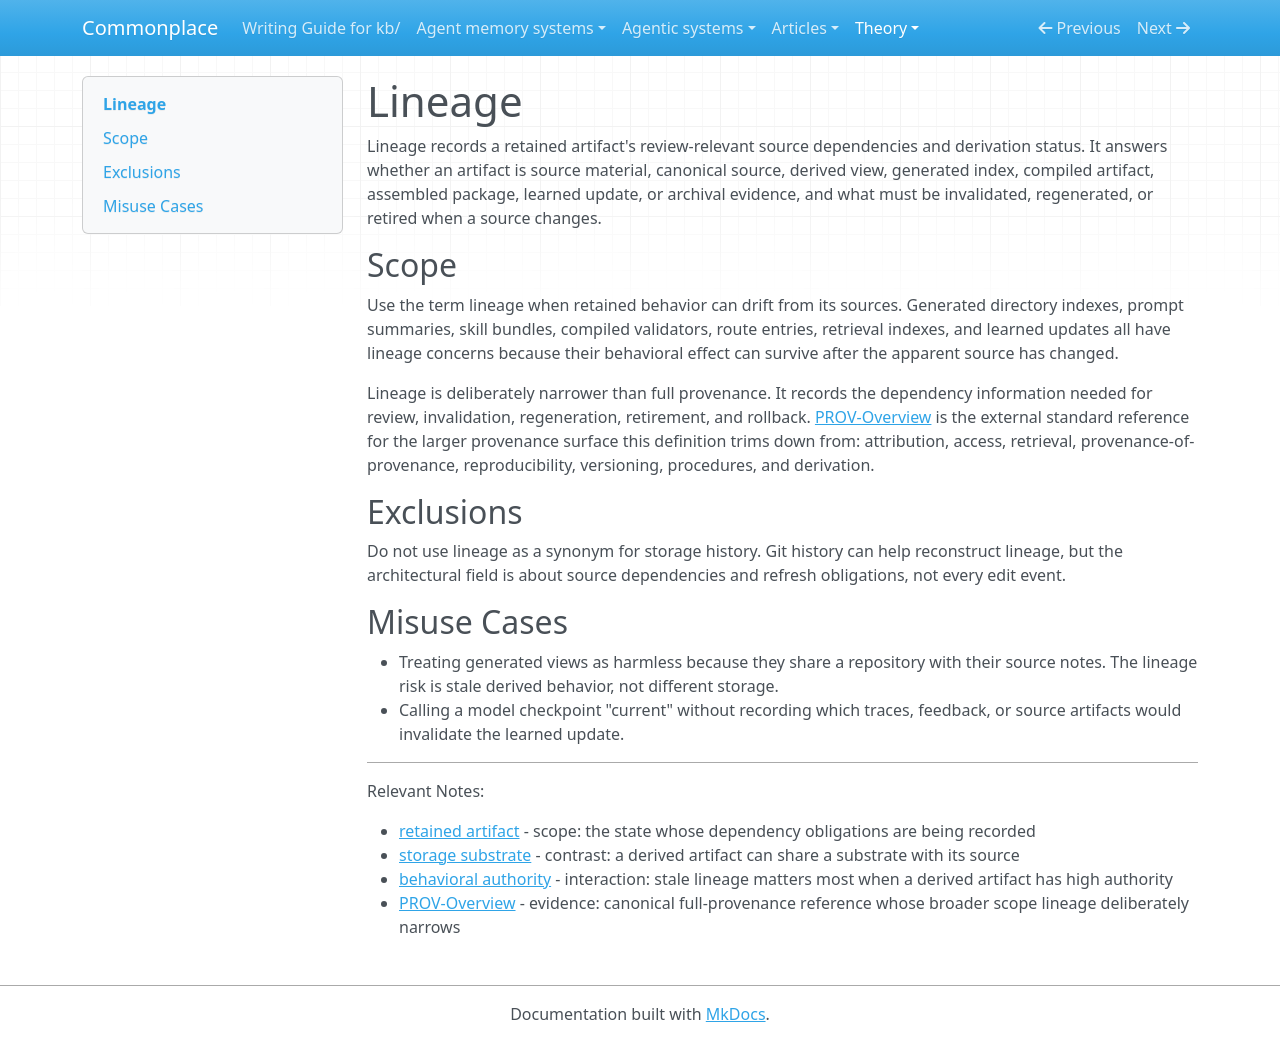

repository: zby/commonplace · page: theory/definitions/lineage/index.html · generator: mkdocs

---
description: Definition - lineage records the source dependencies needed to invalidate, regenerate, retire, or review retained behavior-shaping artifacts
type: types/definition.md
tags: [learning-theory, artifact-analysis]
---

# Lineage

Lineage records a retained artifact's review-relevant source dependencies and derivation status. It answers whether an artifact is source material, canonical source, derived view, generated index, compiled artifact, assembled package, learned update, or archival evidence, and what must be invalidated, regenerated, or retired when a source changes.

## Scope

Use the term lineage when retained behavior can drift from its sources. Generated directory indexes, prompt summaries, skill bundles, compiled validators, route entries, retrieval indexes, and learned updates all have lineage concerns because their behavioral effect can survive after the apparent source has changed.

Lineage is deliberately narrower than full provenance. It records the dependency information needed for review, invalidation, regeneration, retirement, and rollback. [PROV-Overview](https://www.w3.org/TR/prov-overview/) is the external standard reference for the larger provenance surface this definition trims down from: attribution, access, retrieval, provenance-of-provenance, reproducibility, versioning, procedures, and derivation.

## Exclusions

Do not use lineage as a synonym for storage history. Git history can help reconstruct lineage, but the architectural field is about source dependencies and refresh obligations, not every edit event.

## Misuse Cases

- Treating generated views as harmless because they share a repository with their source notes. The lineage risk is stale derived behavior, not different storage.
- Calling a model checkpoint "current" without recording which traces, feedback, or source artifacts would invalidate the learned update.

---

Relevant Notes:

- [retained artifact](./retained-artifact.md) - scope: the state whose dependency obligations are being recorded
- [storage substrate](./storage-substrate.md) - contrast: a derived artifact can share a substrate with its source
- [behavioral authority](./behavioral-authority.md) - interaction: stale lineage matters most when a derived artifact has high authority
- [PROV-Overview](https://www.w3.org/TR/prov-overview/) - evidence: canonical full-provenance reference whose broader scope lineage deliberately narrows
